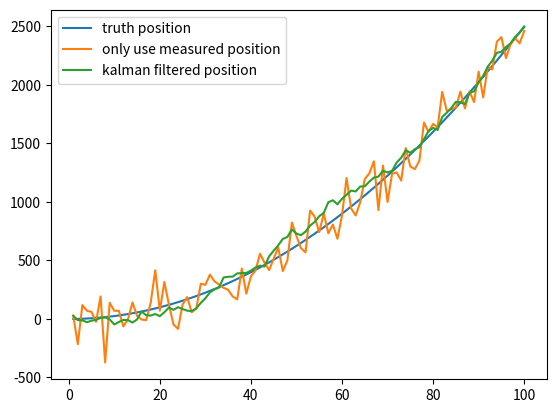

Write Python code to recreate this figure.
# -*- coding: utf-8 -*-
"""
Created on Tue Jul 21 17:22:06 2020
卡尔曼滤波

https://zhuanlan.zhihu.com/p/77327349
[redacted]
"""


import numpy as np
import matplotlib.pyplot as plt

# 模拟数据
t = np.linspace(1,100,100)  # 1 ~ 100

# 加速度
a = 0.5

# s = 1/2*a t^2 零速度 下的位置预测
# 卡尔曼为线性预测, 这类似乎跟踪不好, 需要换 EKF
position = (a * t**2)/2

# 叠加噪声  包含噪声的位置数据
position_noise = position + np.random.normal(0, 120, size=(t.shape[0]))

plt.plot(t,position,label='truth position')
plt.plot(t,position_noise,label='only use measured position')

# 初始状态
# 初试的估计导弹的位置就直接用GPS测量的位置
predicts = [position_noise[0]]
position_predict = predicts[0]

predict_var = 40  # 预测方差  -->  Q   # 初始
odo_var = 120**2  # 位置方差  --> R1
v_std = 30        # 速度方差  --> R2

for i in range(1,t.shape[0]):
    
    # 速度变化率 叠加噪声
    dv =  (position[i] - position[i-1]) + np.random.normal(0,30)  # 模拟从IMU读取出的速度    并叠加噪声
    
    # s1 = s0 + vt 此处界定
    # 先验位置预测  观测噪声速度积分
    position_predict = position_predict + dv                      # 利用上个时刻的位置和速度预测当前位置
    
    # 预测数据来源于 观测到的速度 与 系统变化自身存在的误差
    predict_var += v_std**2                                       # 更新预测数据的方差 
    
    # 下面是Kalman滤波=  先验估计位置(使用观测速度积分)  *  位置方差  /  (先验误差 + 位置方差)   +   观测位置信息叠加噪声 * 先验误差 (预测方差) / (先验误差 + 位置方差)
    position_predict = position_predict * odo_var / (predict_var + odo_var) + position_noise[i] * predict_var / (predict_var + odo_var)
    # 后验误差   =   先验误差 * 位置观测方差 / (先验误差 + 位置观测方差)^2
    predict_var = (predict_var * odo_var) / (predict_var + odo_var)**2
    
    # 输出
    predicts.append(position_predict)



plt.plot(t,predicts,label='kalman filtered position')

plt.legend()
plt.show()